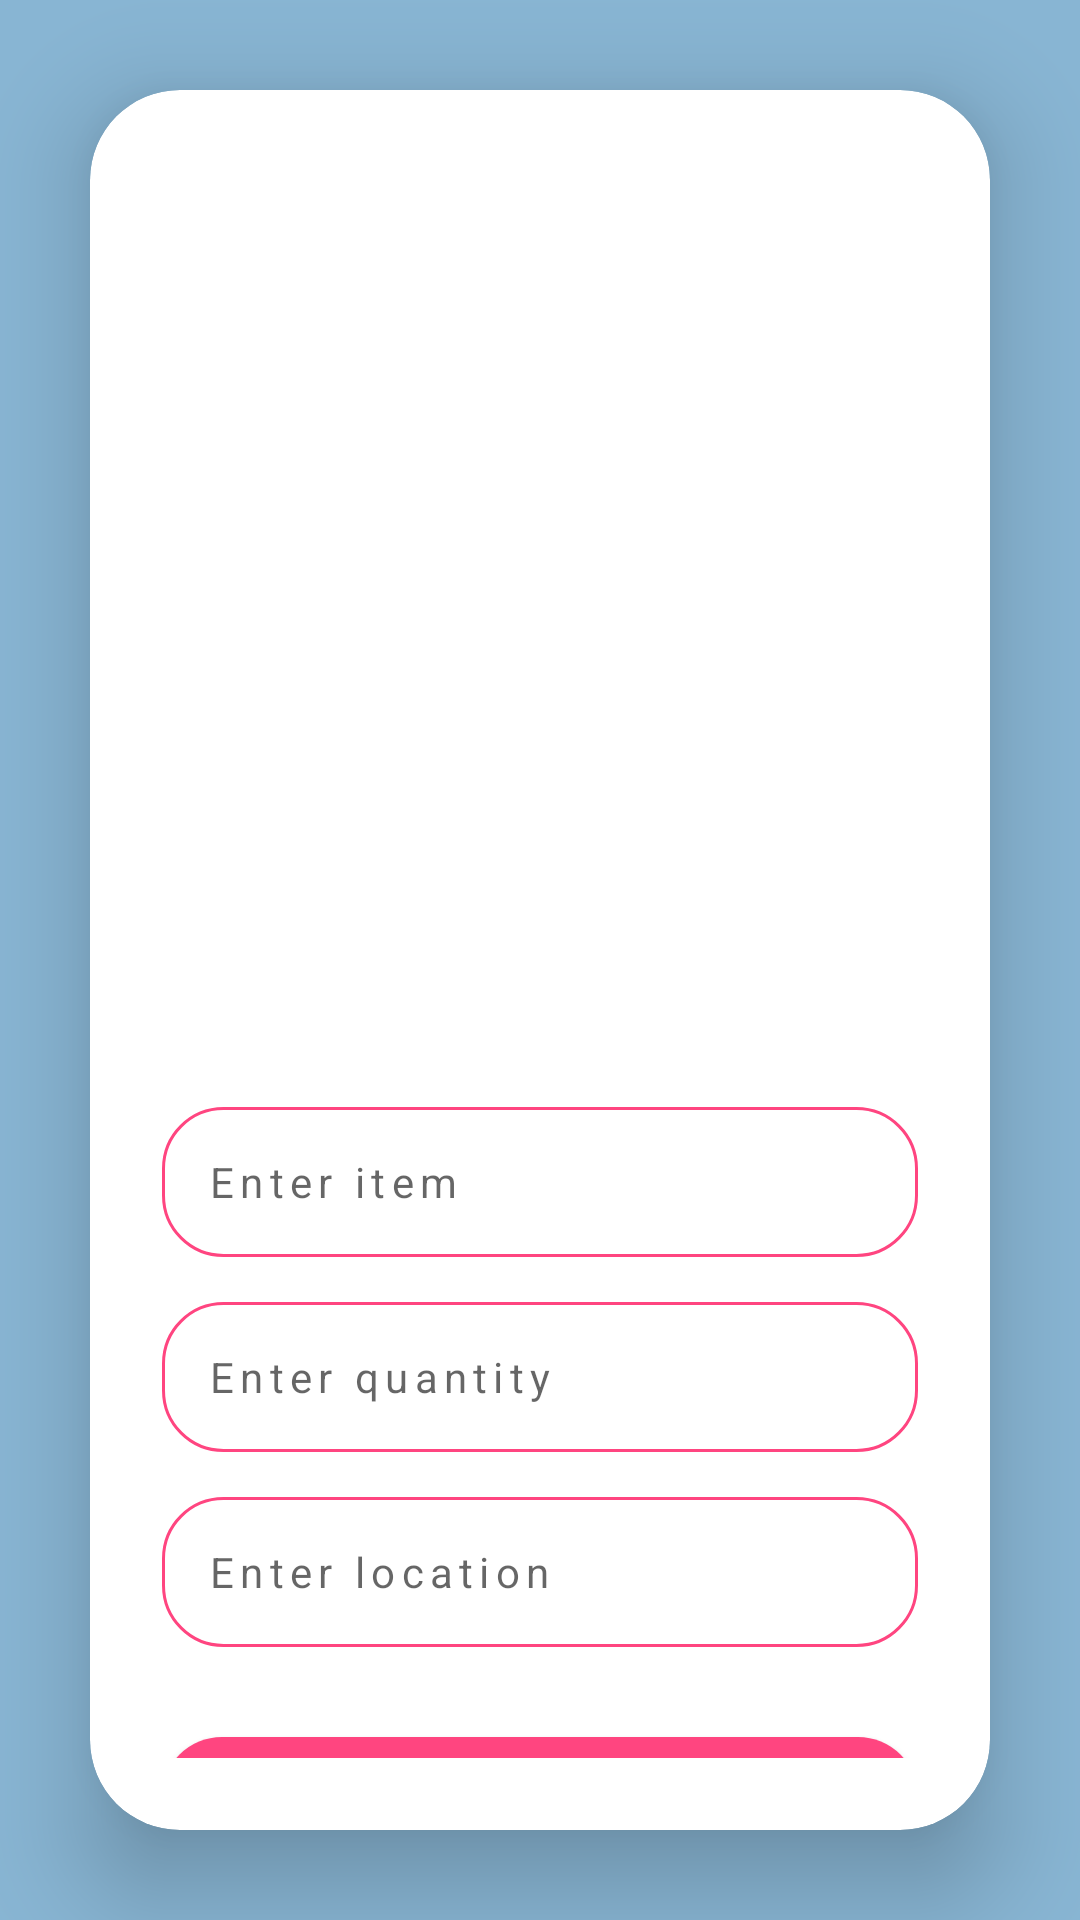

Android layout source for this screen:
<!-- AndroidManifest.xml: activity theme Theme.Design.Light -->
<!-- res/layout/activity_add.xml -->
<?xml version="1.0" encoding="utf-8"?>
<LinearLayout xmlns:android="http://schemas.android.com/apk/res/android"
    xmlns:app="http://schemas.android.com/apk/res-auto"
    xmlns:tools="http://schemas.android.com/tools"
    android:layout_width="match_parent"
    android:layout_height="match_parent"
    android:background="@color/blueBg"
    android:orientation="vertical"
    android:gravity="center"
    tools:context=".views.AddActivity">

    <androidx.cardview.widget.CardView
        android:layout_width="match_parent"
        android:layout_height="wrap_content"
        android:layout_margin="30dp"
        app:cardCornerRadius="30dp"
        app:cardElevation="20dp"
        android:background="@drawable/custom_edit_text">

        <LinearLayout
            android:layout_width="match_parent"
            android:layout_height="wrap_content"
            android:orientation="vertical"
            android:layout_gravity="center_horizontal"
            android:padding="24dp">

            <ImageView
                android:id="@+id/add_image"
                android:layout_width="match_parent"
                android:layout_height="300dp"
                app:srcCompat="@drawable/baseline_add_black"
                android:contentDescription="@string/selectedImage"
                android:clickable="true"
                android:focusable="true"
                />


            <EditText
                android:layout_width="match_parent"
                android:layout_height="50dp"
                android:paddingHorizontal="15dp"
                android:layout_marginTop="15dp"
                android:id="@+id/add_title"
                android:background="@drawable/custom_edit_text"
                android:hint="@string/enterItem"
                android:textSize="14sp"
                android:textColor="@color/gray"
                android:letterSpacing="0.15"/>

            <EditText
                android:layout_width="match_parent"
                android:layout_height="50dp"
                android:paddingHorizontal="15dp"
                android:layout_marginTop="15dp"
                android:id="@+id/add_quantity"
                android:background="@drawable/custom_edit_text"
                android:hint="@string/enterQuantity"
                android:textSize="14sp"
                android:textColor="@color/gray"
                android:letterSpacing="0.15"/>

            <EditText
                android:layout_width="match_parent"
                android:layout_height="50dp"
                android:paddingHorizontal="15dp"
                android:layout_marginTop="15dp"
                android:id="@+id/add_location"
                android:background="@drawable/custom_edit_text"
                android:hint="@string/enterLocation"
                android:textSize="14sp"
                android:textColor="@color/gray"
                android:letterSpacing="0.15" />

            <Button
                android:layout_width="match_parent"
                android:layout_height="60dp"
                android:id="@+id/add_item"
                android:text="@string/add"
                android:textSize="15sp"
                android:layout_marginTop="30dp"
                android:background="@drawable/rounded_button"
                android:textColor="@android:color/white" />


        </LinearLayout>
    </androidx.cardview.widget.CardView>

</LinearLayout>
<!-- resources referenced by this layout -->
<resources>
  <color name="blueBg">#88B5D3</color>
  <color name="gray">#858585</color>
  <!-- drawable custom_edit_text (drawable) -->
  <?xml version="1.0" encoding="utf-8"?>
  <shape xmlns:android="http://schemas.android.com/apk/res/android"
      android:shape="rectangle">
  
      <stroke
          android:width="1dp"
          android:color="@color/colorSecondary" />
  
      <corners
          android:radius="20dp" />
  
  </shape>
  <!-- drawable rounded_button (drawable) -->
  <?xml version="1.0" encoding="utf-8"?>
  <shape xmlns:android="http://schemas.android.com/apk/res/android">
      <solid android:color="@color/colorSecondary" />
      <corners android:radius="20dp" />
  </shape>
  <string name="add">Add</string>
  <string name="enterItem">Enter item</string>
  <string name="enterLocation">Enter location</string>
  <string name="enterQuantity">Enter quantity</string>
  <string name="selectedImage">Selected Image</string>
  <color name="colorSecondary">
          #ff4580</color>
</resources>
